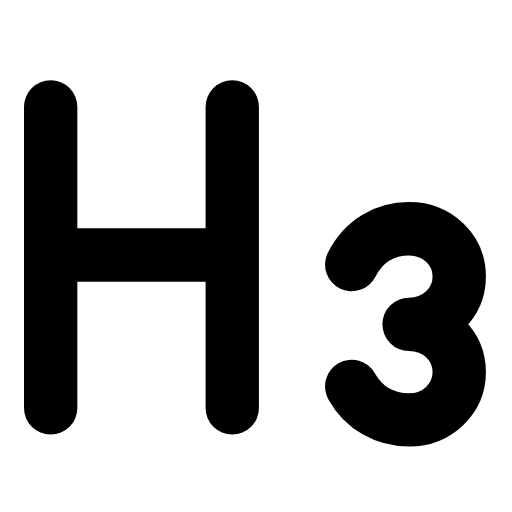
t = 0.00 s
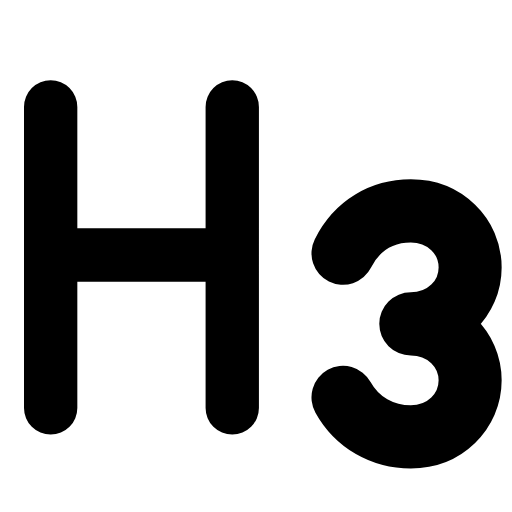
t = 0.27 s
t = 0.58 s: frame unchanged from t = 0.00 s, image omitted
t = 0.83 s: frame unchanged from t = 0.00 s, image omitted
t = 1.14 s: frame unchanged from t = 0.00 s, image omitted
t = 1.42 s: frame unchanged from t = 0.00 s, image omitted

The animated SVG that drew these frames (rendered in a browser with its animation timeline set to each time). Animation: 1 SMIL element (animateTransform=1); one cycle of 1.70 s, repeats indefinitely.

<svg xmlns="http://www.w3.org/2000/svg" width="24" height="24" viewBox="0 0 24 24" fill="none"><g transform="translate(-2.553 -1.486) scale(1.12)"><path stroke="currentColor" stroke-width="2.232" stroke-linecap="round" stroke-linejoin="round" fill="none" d="M4.4 18.4L4.4 5.8M12 18.4L12 5.8M4.4 12L12 12"></path><g transform="translate(19 15)"><g><animateTransform attributeName="transform" type="scale" values="1;1;1.22;1;1;1;1;1.22;1;1;1" keyTimes="0;0.135;0.234;0.342;0.45;0.6;0.672;0.744;0.81;0.9;1" dur="1.7s" repeatCount="indefinite" calcMode="spline" keySplines="0.16 1 0.3 1;0.16 1 0.3 1;0.16 1 0.3 1;0.16 1 0.3 1;0.16 1 0.3 1;0.16 1 0.3 1;0.16 1 0.3 1;0.16 1 0.3 1;0.16 1 0.3 1;0.16 1 0.3 1"/><g transform="translate(-19 -15)"><g><path stroke="currentColor" stroke-width="2.232" stroke-linecap="round" stroke-linejoin="round" fill="none" d="M17 12.4C17.5 11.4 18.4 10.9 19.4 10.9C20.6 10.9 21.5 11.8 21.5 12.9S20.6 14.9 19.4 14.9C20.6 14.9 21.5 15.8 21.5 16.9S20.6 18.9 19.4 18.9C18.4 18.9 17.5 18.4 17 17.5"></path></g></g></g></g></g></svg>
